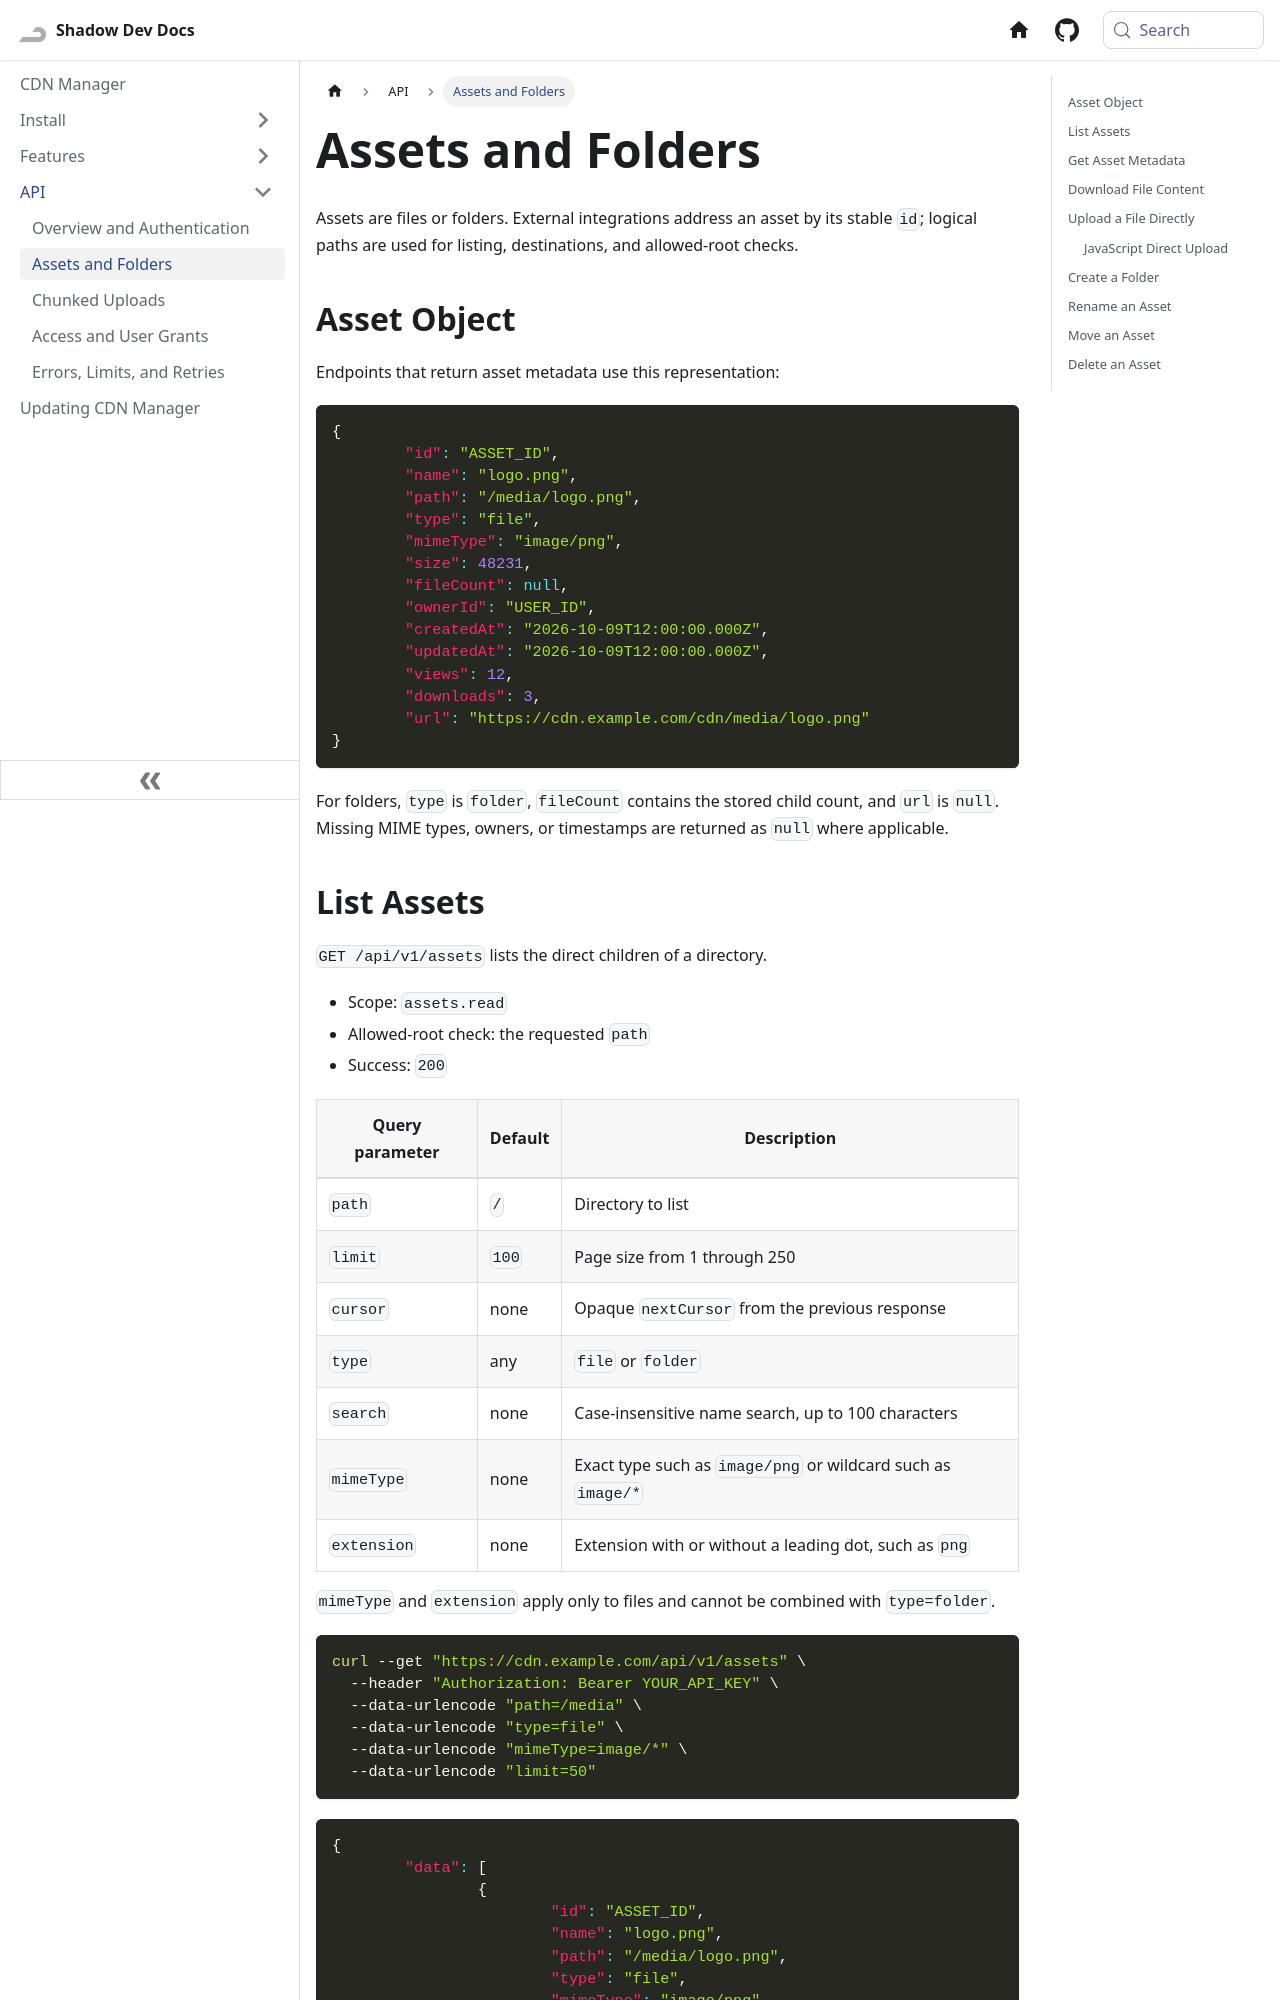

repository: Shadow-Develops/docusaurus · page: cdnManager/api/assets-and-folders.html · generator: docusaurus

---
sidebar_position: 2
---

# Assets and Folders

Assets are files or folders. External integrations address an asset by its stable `id`; logical paths are used for listing, destinations, and allowed-root checks.

## Asset Object

Endpoints that return asset metadata use this representation:

```json
{
	"id": "ASSET_ID",
	"name": "logo.png",
	"path": "/media/logo.png",
	"type": "file",
	"mimeType": "image/png",
	"size": 48231,
	"fileCount": null,
	"ownerId": "USER_ID",
	"createdAt": "2026-10-09T12:00:00.000Z",
	"updatedAt": "2026-10-09T12:00:00.000Z",
	"views": 12,
	"downloads": 3,
	"url": "https://cdn.example.com/cdn/media/logo.png"
}
```

For folders, `type` is `folder`, `fileCount` contains the stored child count, and `url` is `null`. Missing MIME types, owners, or timestamps are returned as `null` where applicable.
